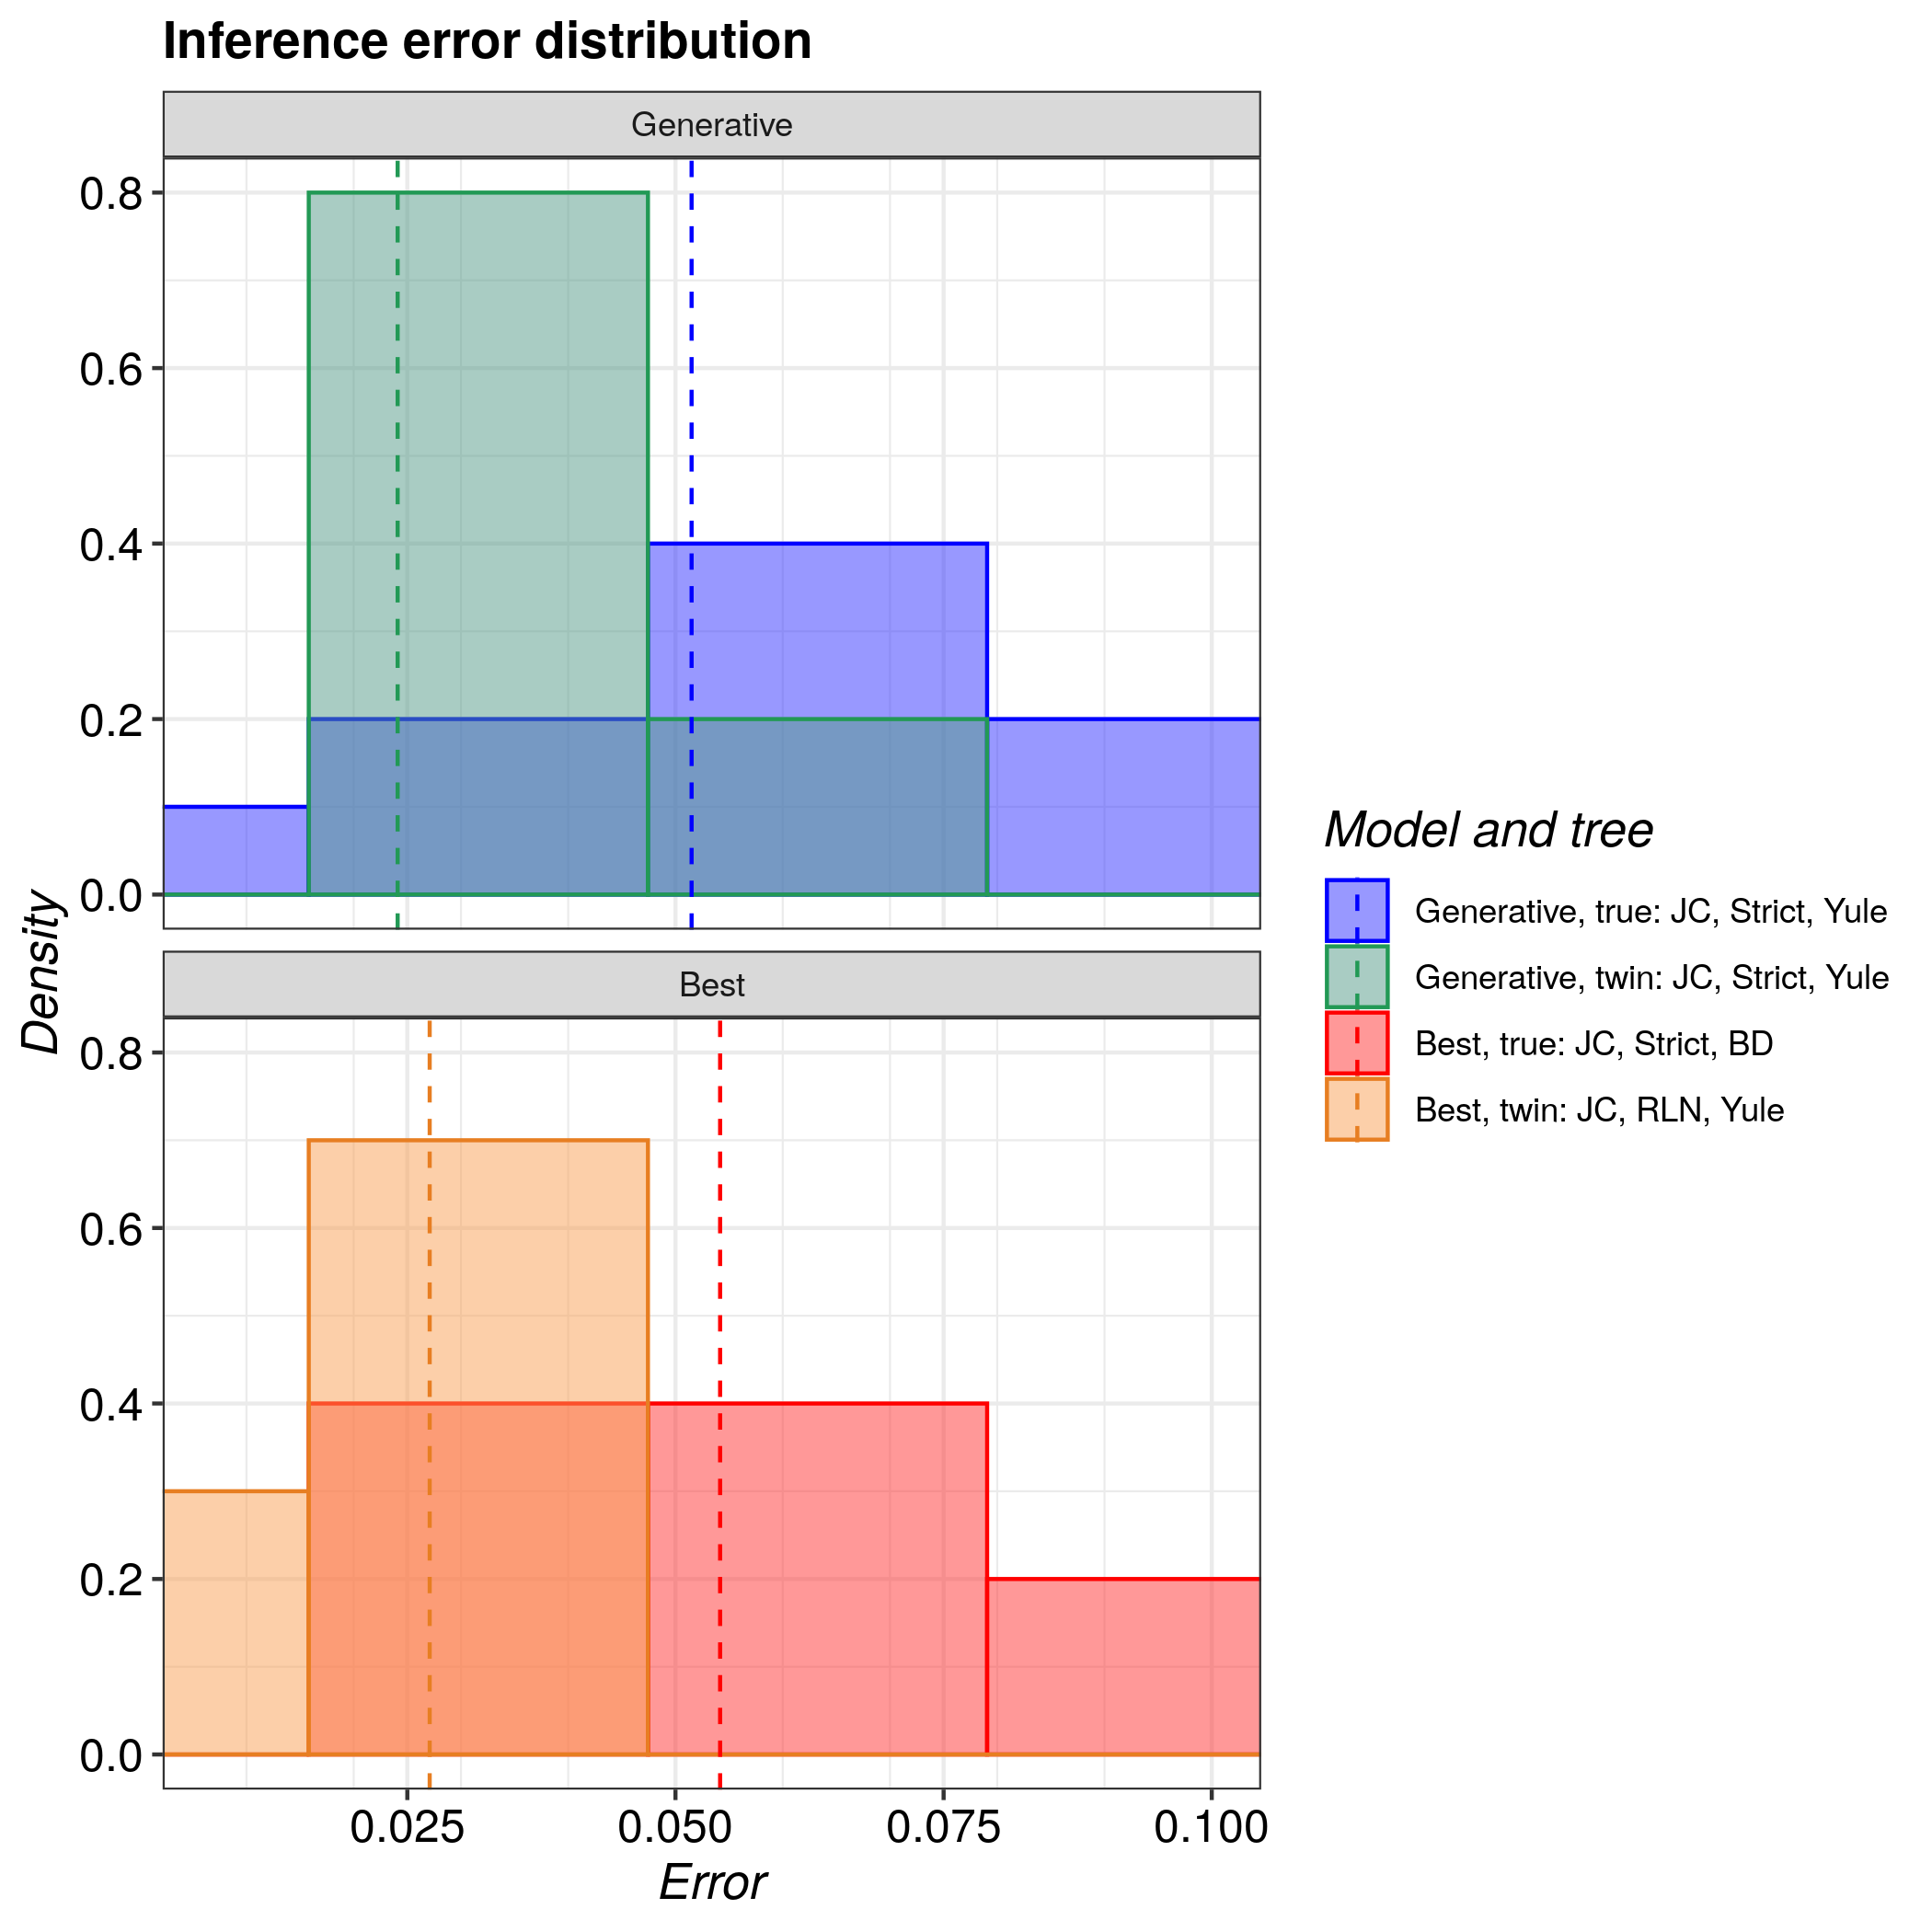

The table this chart was drawn from, first rows:
tree, inference_model, inference_model_weight, site_model, clock_model, tree_prior, error_1, error_2, error_3, error_4, error_5, error_6, error_7, error_8, error_9, error_10
true, generative, NA, JC69, strict, yule, 0.0525, 0.06686, 0.05583, 0.0222, 0.0395, 0.08762, 0.07305, 0.1006, 0.0342, 0.02568
true, candidate, 0.2494, JC69, strict, birth_death, 0.09294, 0.09995, 0.01452, 0.01742, 0.0482, 0.01604, 0.06212, 0.1163, 0.04878, 0.05423
twin, generative, NA, JC69, strict, yule, 0.006843, 0.01199, 0.02623, 0.01018, 0.03397, 0.03434, 0.03104, 0.01623, 0.02794, 0.02802
twin, candidate, 0.9612, JC69, relaxed_log_normal, yule, 0.01919, 0.05596, 0.04449, 0.06032, 0.04002, 0.01628, 0.02836, 0.01609, 0.01983, 0.01813
